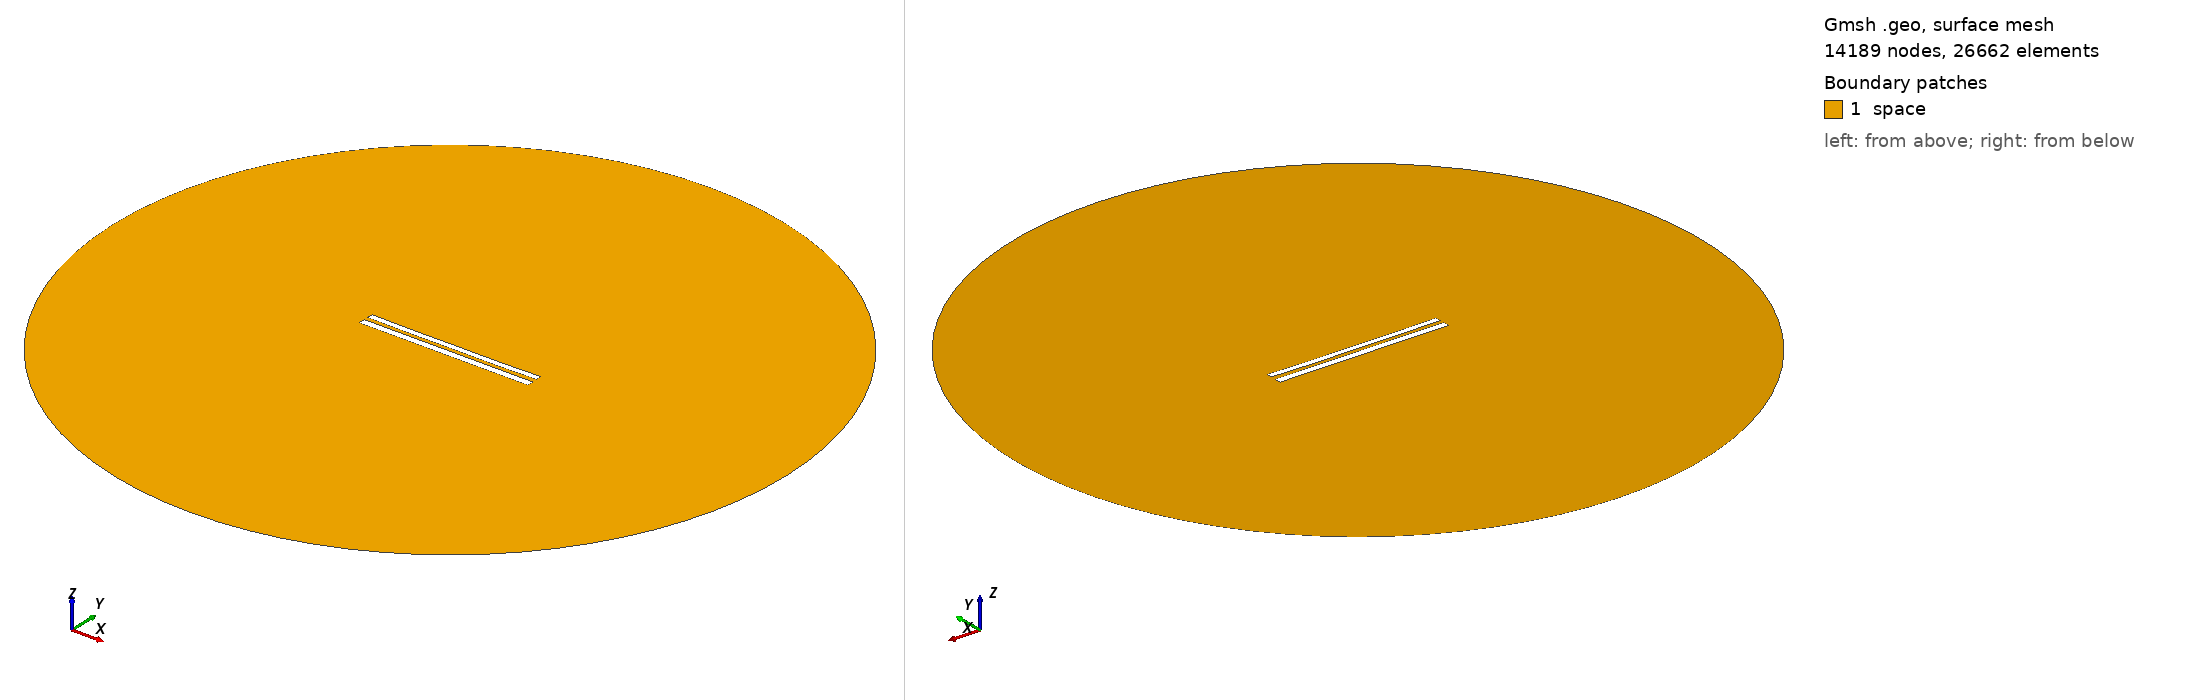

Gmsh geometry script, surface-meshed: 14189 nodes, 26662 surface elements. Boundary patches (legend numbers): 1 space. Left view from above one corner, right view from below the opposite corner. Legend entries are the model's physical surfaces. The drawing asked Gmsh for element sizes between 1% and 20% of the model's largest extent; the script's own settings can give other sizes.

=== 9012.geo (drawn) ===
//---------------------------------------
// Geometry kernel
//---------------------------------------

SetFactory("OpenCASCADE");



//---------------------------------------
// Parameters of the geometry
//---------------------------------------

// Overetch of the upper plate
overetch = 0.25;

// Distance between the plates
distance = 2.5;

// Discretization over the x axis (for the deformation)
nx = 50; 

// Length of the plate
L = 100 - overetch; 

// Number of modes
n = 4; 

// 1st mode coefficient
coeff(1) = 0.0;
beta(1) = 0.596864 * 3.1415926535 / L;

// 2nd mode coefficient
coeff(2) = -0.15;
beta(2) = 1.49418 * 3.1415926535 / L;

// 3rd mode coefficient
coeff(3) = 0.0;
beta(3) = 2.50025 * 3.1415926535 / L;

// 4th mode coefficient
coeff(4) = -0.075;
beta(4) = 3.49999 * 3.1415926535 / L;



//---------------------------------------
// Upper plate (deformed rectangle)
//---------------------------------------

// Coordiantes of the upper plate
xmin = -50;
xmax = 50 - overetch;

// Height of the upper plate
yheight = 4 - 2 * overetch;

// Indexes of the points
UpperID[] = {};
LowerID[] = {};
LeftID[] = {};
RightID[] = {};

// Point index
p = 1;

// Horizontal edges
For i In {1:nx}
    x = xmin + (i-1)*(xmax - xmin)/(nx-1);

    y_bottom = distance / 2 + overetch;
    For j In {1:n}
        C = (Cosh(beta(j)*L) + Cos(beta(j)*L)) / (Sinh(beta(j)*L) + Sin(beta(j)*L));
        y_bottom  = y_bottom + coeff(j) * (Cosh(beta(j)*(x+50)) - Cos(beta(j)*(x+50)) - C * (Sinh(beta(j)*(x+50)) - Sin(beta(j)*(x+50))));
    EndFor

    y_top = y_bottom + yheight;

    Point(p) = {x, y_top, 0, 1.0};
    UpperID[i] = p;
    p = p + 1;

    Point(p) = {x, y_bottom, 0, 1.0};
    LowerID[i] = p;
    p = p + 1;
EndFor

// Create point lists
UpperPts[] = {}; LowerPts[] = {};
For i In {1:nx}
  UpperPts[] += {UpperID[i]};
  LowerPts[] += {LowerID[i]};
EndFor

// Build splines
Spline(1) = {UpperPts[]};
Spline(2) = {LowerPts[]};
Line(3) = {LowerPts[nx-1], UpperPts[nx-1]};
Line(4) = {LowerPts[0], UpperPts[0]};

// Build the plane surface
Curve Loop(1) = {2, 3, -1, -4};
Plane Surface(1) = {1};



//---------------------------------------
// Lower plate (rectangle)
//---------------------------------------

// Vertices
Point(1001) = {-50, -1, 0, 1.0};
Point(1002) = { 50, -1, 0, 1.0};
Point(1003) = { 50,  -5, 0, 1.0};
Point(1004) = {-50,  -5, 0, 1.0};

// Edges
Line(5) = {1001, 1002};
Line(6) = {1002, 1003};
Line(7) = {1003, 1004};
Line(8) = {1004, 1001};

// Plane surface
Line Loop(2) = {5, 6, 7, 8};
Plane Surface(2) = {2}; 



//---------------------------------------
// Outer (fictious) boundary
//---------------------------------------

// Points
Point(1005) = {0, 0, 0};       // Center
Point(1006) = {200, 0, 0};     // Start point
Point(1007) = {0, 200, 0};     // 90 degrees
Point(1008) = {-200, 0, 0};    // 180 degrees
Point(1009) = {0, -200, 0};    // 270 degrees

// Circle arcs (each needs start, center, end)
Circle(9) = {1006, 1005, 1007};
Circle(10) = {1007, 1005, 1008};
Circle(11) = {1008, 1005, 1009};
Circle(12) = {1009, 1005, 1006};

// Plane surface for the entire domain
Curve Loop(3) = {9, 10, 11, 12};
Surface(3) = {3};

// Subtract the plates from the whole domain to obtain the actual domain where we want to solve the equations
BooleanDifference{ Surface{3}; Delete; }{ Surface{1}; Surface{2}; Delete; }




//---------------------------------------
// Transfinite Lines/Curves
//---------------------------------------

// Set the number of points on the boundaries
r = 7;

// Plates
Transfinite Curve {1, 2} = 50*r Using Progression 1;
Transfinite Curve {3, 4} = 2*r Using Progression 1;
Transfinite Line {5, 7} = 50*r Using Progression 1;
Transfinite Line {6, 8} = 2*r Using Progression 1;

// Outer boundary
Transfinite Line {9, 10, 11, 12} = 20 Using Progression 1;



//---------------------------------------
// Physical groups
//---------------------------------------                

// Physical curves (boundaries)
Physical Line("force_segment", 10) = {2};
Physical Line("upper_plate", 11) = {1, 3, 4};
Physical Line("lower_plate", 12) = {5, 6, 7, 8};
Physical Line("boundary", 20) = {9, 10, 11, 12};

// Physical Surfaces
Physical Surface("space", 30) = {3};



//---------------------------------------
// 6. Generate the Mesh
//---------------------------------------

// 2D mesh generation
Mesh 2;
